Run: headless pygame with SDL's dummy video driver; simulated clock (each Clock.tick advances the game by its frame time, no real sleeping); random seed 0; keys injected as events and as key.get_pressed() state; no mouse input; restart key R tapped at the start of phases 3 and 4.
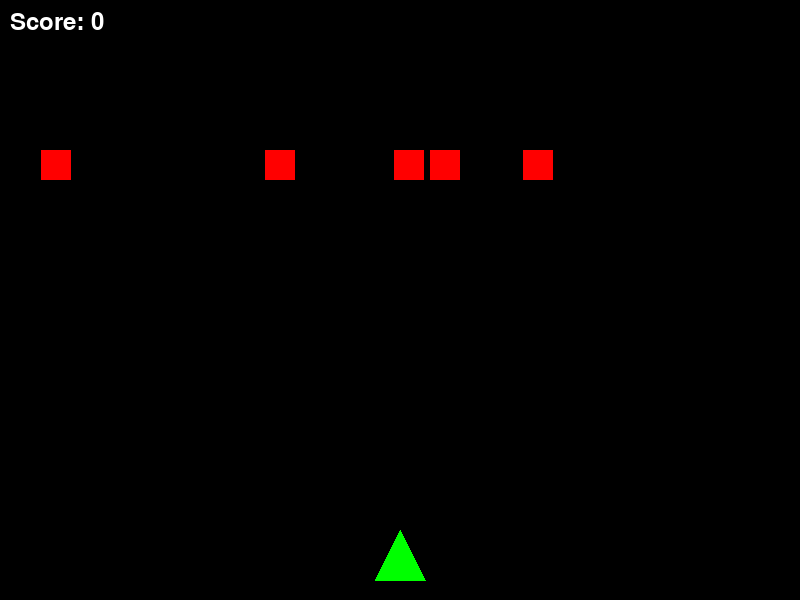
Frame 1 of 4 · flips 1–60 · no input
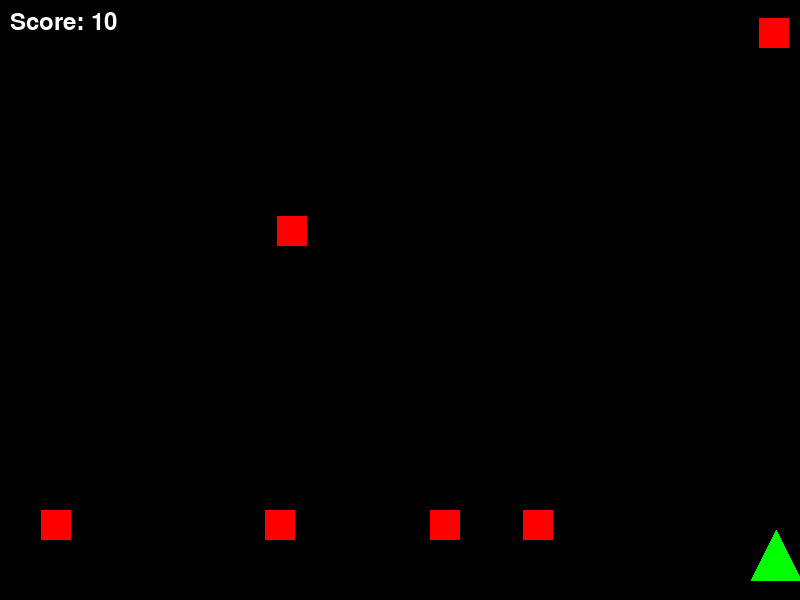
Frame 2 of 4 · flips 61–180 · tapped SPACE, RETURN · held RIGHT (→), D
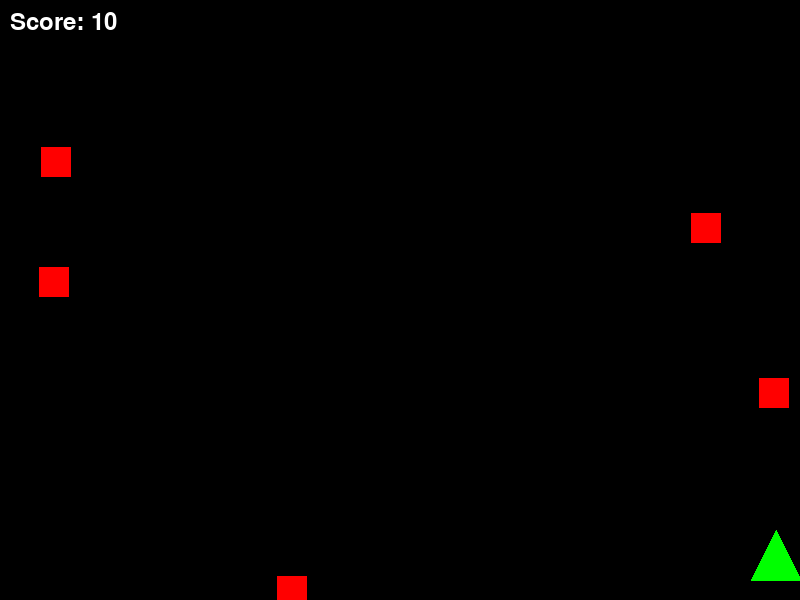
Frame 3 of 4 · flips 181–300 · tapped R · held DOWN (↓), S
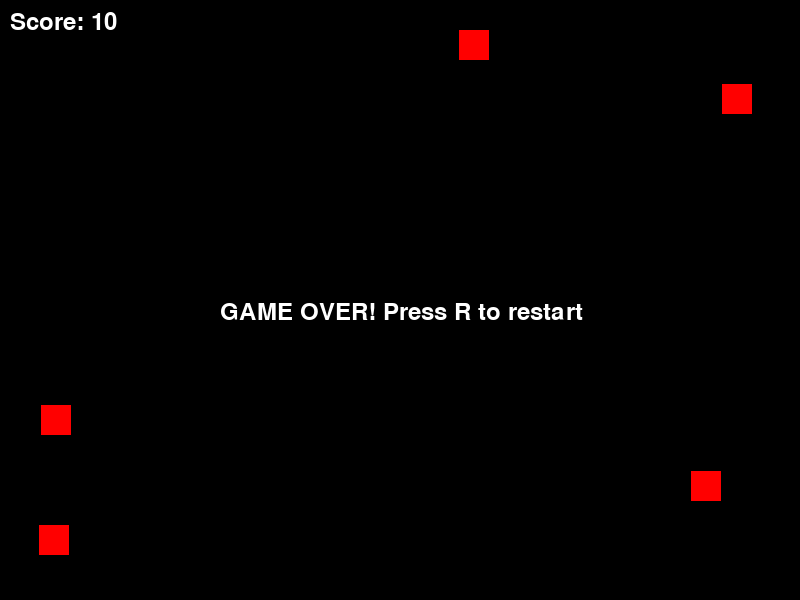
Frame 4 of 4 · flips 301–420 · tapped R · held LEFT (←), A, UP (↑), W

The pygame program that drew these frames:

import pygame
import random
import sys

# Initialize pygame
pygame.init()

# Game constants
WIDTH, HEIGHT = 800, 600
PLAYER_SIZE = 50
ENEMY_SIZE = 30
BULLET_SIZE = 5
PLAYER_SPEED = 8
ENEMY_SPEED = 3
BULLET_SPEED = 10
FPS = 60

# Colors
WHITE = (255, 255, 255)
BLACK = (0, 0, 0)
RED = (255, 0, 0)
GREEN = (0, 255, 0)
BLUE = (0, 0, 255)

# Create the game window
screen = pygame.display.set_mode((WIDTH, HEIGHT))
pygame.display.set_caption("Space Shooter")
clock = pygame.time.Clock()

# Player setup
player = pygame.Rect(WIDTH // 2 - PLAYER_SIZE // 2, HEIGHT - PLAYER_SIZE - 20, PLAYER_SIZE, PLAYER_SIZE)
bullets = []
enemies = []
score = 0
game_over = False
font = pygame.font.SysFont(None, 36)

# Game loop
def main():
    global score, game_over
    
    # Create initial enemies
    for _ in range(5):
        create_enemy()
    
    running = True
    while running:
        # Event handling
        for event in pygame.event.get():
            if event.type == pygame.QUIT:
                running = False
            if event.type == pygame.KEYDOWN:
                if event.key == pygame.K_SPACE and not game_over:
                    # Create a bullet
                    bullet = pygame.Rect(player.centerx - BULLET_SIZE // 2, player.top, BULLET_SIZE, BULLET_SIZE * 2)
                    bullets.append(bullet)
                if event.key == pygame.K_r and game_over:
                    # Restart game
                    restart_game()
        
        if not game_over:
            # Player movement
            keys = pygame.key.get_pressed()
            if keys[pygame.K_LEFT] and player.left > 0:
                player.x -= PLAYER_SPEED
            if keys[pygame.K_RIGHT] and player.right < WIDTH:
                player.x += PLAYER_SPEED
            
            # Update bullets
            for bullet in bullets[:]:
                bullet.y -= BULLET_SPEED
                if bullet.y < 0:
                    bullets.remove(bullet)
            
            # Update enemies
            if random.random() < 0.02:  # 2% chance each frame to create a new enemy
                create_enemy()
                
            for enemy in enemies[:]:
                enemy.y += ENEMY_SPEED
                if enemy.y > HEIGHT:
                    enemies.remove(enemy)
                    
                # Check for collisions with bullets
                for bullet in bullets[:]:
                    if enemy.colliderect(bullet):
                        enemies.remove(enemy)
                        bullets.remove(bullet)
                        score += 10
                        break
                
                # Check for collision with player
                if enemy.colliderect(player):
                    game_over = True
        
        # Drawing
        screen.fill(BLACK)
        
        # Draw player (as a triangle spaceship)
        if not game_over:
            pygame.draw.polygon(screen, GREEN, [
                (player.centerx, player.top),
                (player.left, player.bottom),
                (player.right, player.bottom)
            ])
        
        # Draw bullets
        for bullet in bullets:
            pygame.draw.rect(screen, BLUE, bullet)
        
        # Draw enemies
        for enemy in enemies:
            pygame.draw.rect(screen, RED, enemy)
        
        # Draw score
        score_text = font.render(f"Score: {score}", True, WHITE)
        screen.blit(score_text, (10, 10))
        
        # Draw game over
        if game_over:
            game_over_text = font.render("GAME OVER! Press R to restart", True, WHITE)
            screen.blit(game_over_text, (WIDTH // 2 - 180, HEIGHT // 2))
        
        pygame.display.flip()
        clock.tick(FPS)
    
    pygame.quit()
    sys.exit()

def create_enemy():
    x = random.randint(0, WIDTH - ENEMY_SIZE)
    enemy = pygame.Rect(x, -ENEMY_SIZE, ENEMY_SIZE, ENEMY_SIZE)
    enemies.append(enemy)

def restart_game():
    global player, bullets, enemies, score, game_over
    player = pygame.Rect(WIDTH // 2 - PLAYER_SIZE // 2, HEIGHT - PLAYER_SIZE - 20, PLAYER_SIZE, PLAYER_SIZE)
    bullets = []
    enemies = []
    score = 0
    game_over = False
    for _ in range(5):
        create_enemy()

if __name__ == "__main__":
    main()
